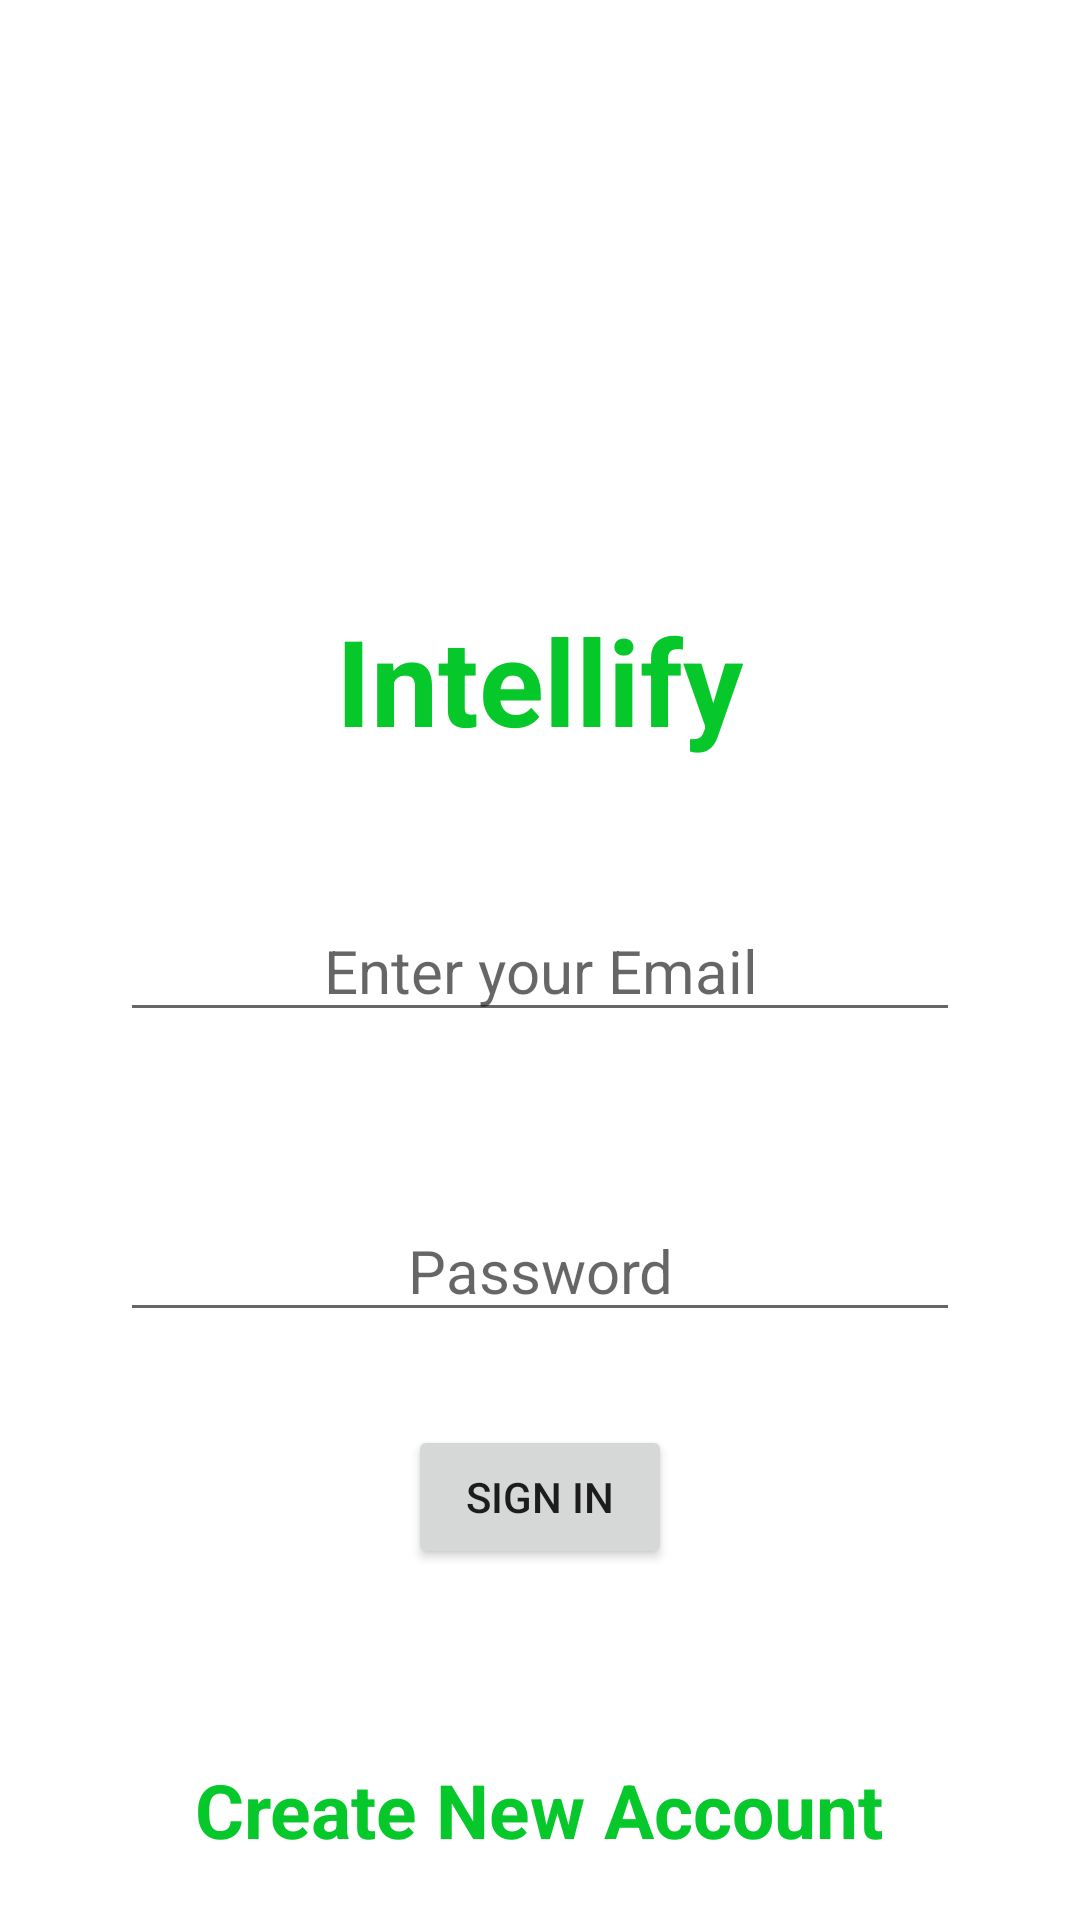

Android layout source for this screen:
<!-- AndroidManifest.xml: application theme Theme.List_Using_MVVM -->
<!-- res/layout/activity_sign_in.xml -->
<?xml version="1.0" encoding="utf-8"?>
<RelativeLayout xmlns:android="http://schemas.android.com/apk/res/android"
    xmlns:app="http://schemas.android.com/apk/res-auto"
    xmlns:tools="http://schemas.android.com/tools"
    android:layout_width="match_parent"
    android:layout_height="match_parent"
    tools:context=".SignInActivity">

    <TextView
        android:id="@+id/mainHeading"
        android:text="@string/intellify"
        android:layout_width="wrap_content"
        android:layout_height="wrap_content"
        android:layout_centerHorizontal="true"
        android:layout_marginTop="200dp"
        android:textSize="40sp"
        android:textColor="#06C82B"
        android:textStyle="bold"/>

    <EditText
        android:hint="Enter your Email"
        android:id="@+id/email"
        android:layout_width="match_parent"
        android:layout_height="wrap_content"
        android:layout_marginStart="40dp"
        android:layout_marginEnd="40dp"
        android:textAlignment="center"
        android:textSize="20sp"
        android:layout_centerHorizontal="true"
        android:layout_marginTop="300dp"
        android:inputType="textEmailAddress"/>

    <EditText
        android:hint="@string/password"
        android:id="@+id/password"
        android:layout_marginStart="40dp"
        android:layout_marginEnd="40dp"
        android:textSize="20sp"
        android:textAlignment="center"
        android:layout_marginTop="400dp"
        android:layout_width="match_parent"
        android:layout_height="wrap_content"
        android:inputType="textPassword"/>

    <Button
        android:layout_centerHorizontal="true"
        android:text="Sign In"
        android:id="@+id/logInBtn"
        android:layout_width="wrap_content"
        android:layout_height="wrap_content"
        android:layout_marginTop="475dp"/>

    <TextView
        android:id="@+id/newUserBtn"
        android:text="Create New Account"
        android:textSize="25sp"
        android:layout_centerHorizontal="true"
        android:layout_alignParentBottom="true"
        android:layout_width="wrap_content"
        android:layout_height="wrap_content"
        android:layout_marginBottom="20dp"
        android:textColor="#06C82B"
        android:textStyle="bold"/>

</RelativeLayout>
<!-- resources referenced by this layout -->
<resources>
  <string name="intellify">Intellify</string>
  <string name="password">Password</string>
  <style name="Theme.List_Using_MVVM" parent="Theme.MaterialComponents.DayNight.DarkActionBar">
          
          <item name="colorPrimary">@color/purple_500</item>
          <item name="colorPrimaryVariant">@color/purple_700</item>
          <item name="colorOnPrimary">@color/white</item>
          
          <item name="colorSecondary">@color/teal_200</item>
          <item name="colorSecondaryVariant">@color/teal_700</item>
          <item name="colorOnSecondary">@color/black</item>
          
          <item name="android:statusBarColor" tools:targetApi="l">?attr/colorPrimaryVariant</item>
          
      </style>
  <!-- not gathered from this repository: default colours our renderer supplied (Android Studio template values) -->
  <color name="purple_500">#FF6200EE</color>
  <color name="purple_700">#FF3700B3</color>
  <color name="teal_200">#FF03DAC5</color>
  <color name="teal_700">#FF018786</color>
  <color name="black">#FF000000</color>
  <color name="white">#FFFFFFFF</color>
</resources>
